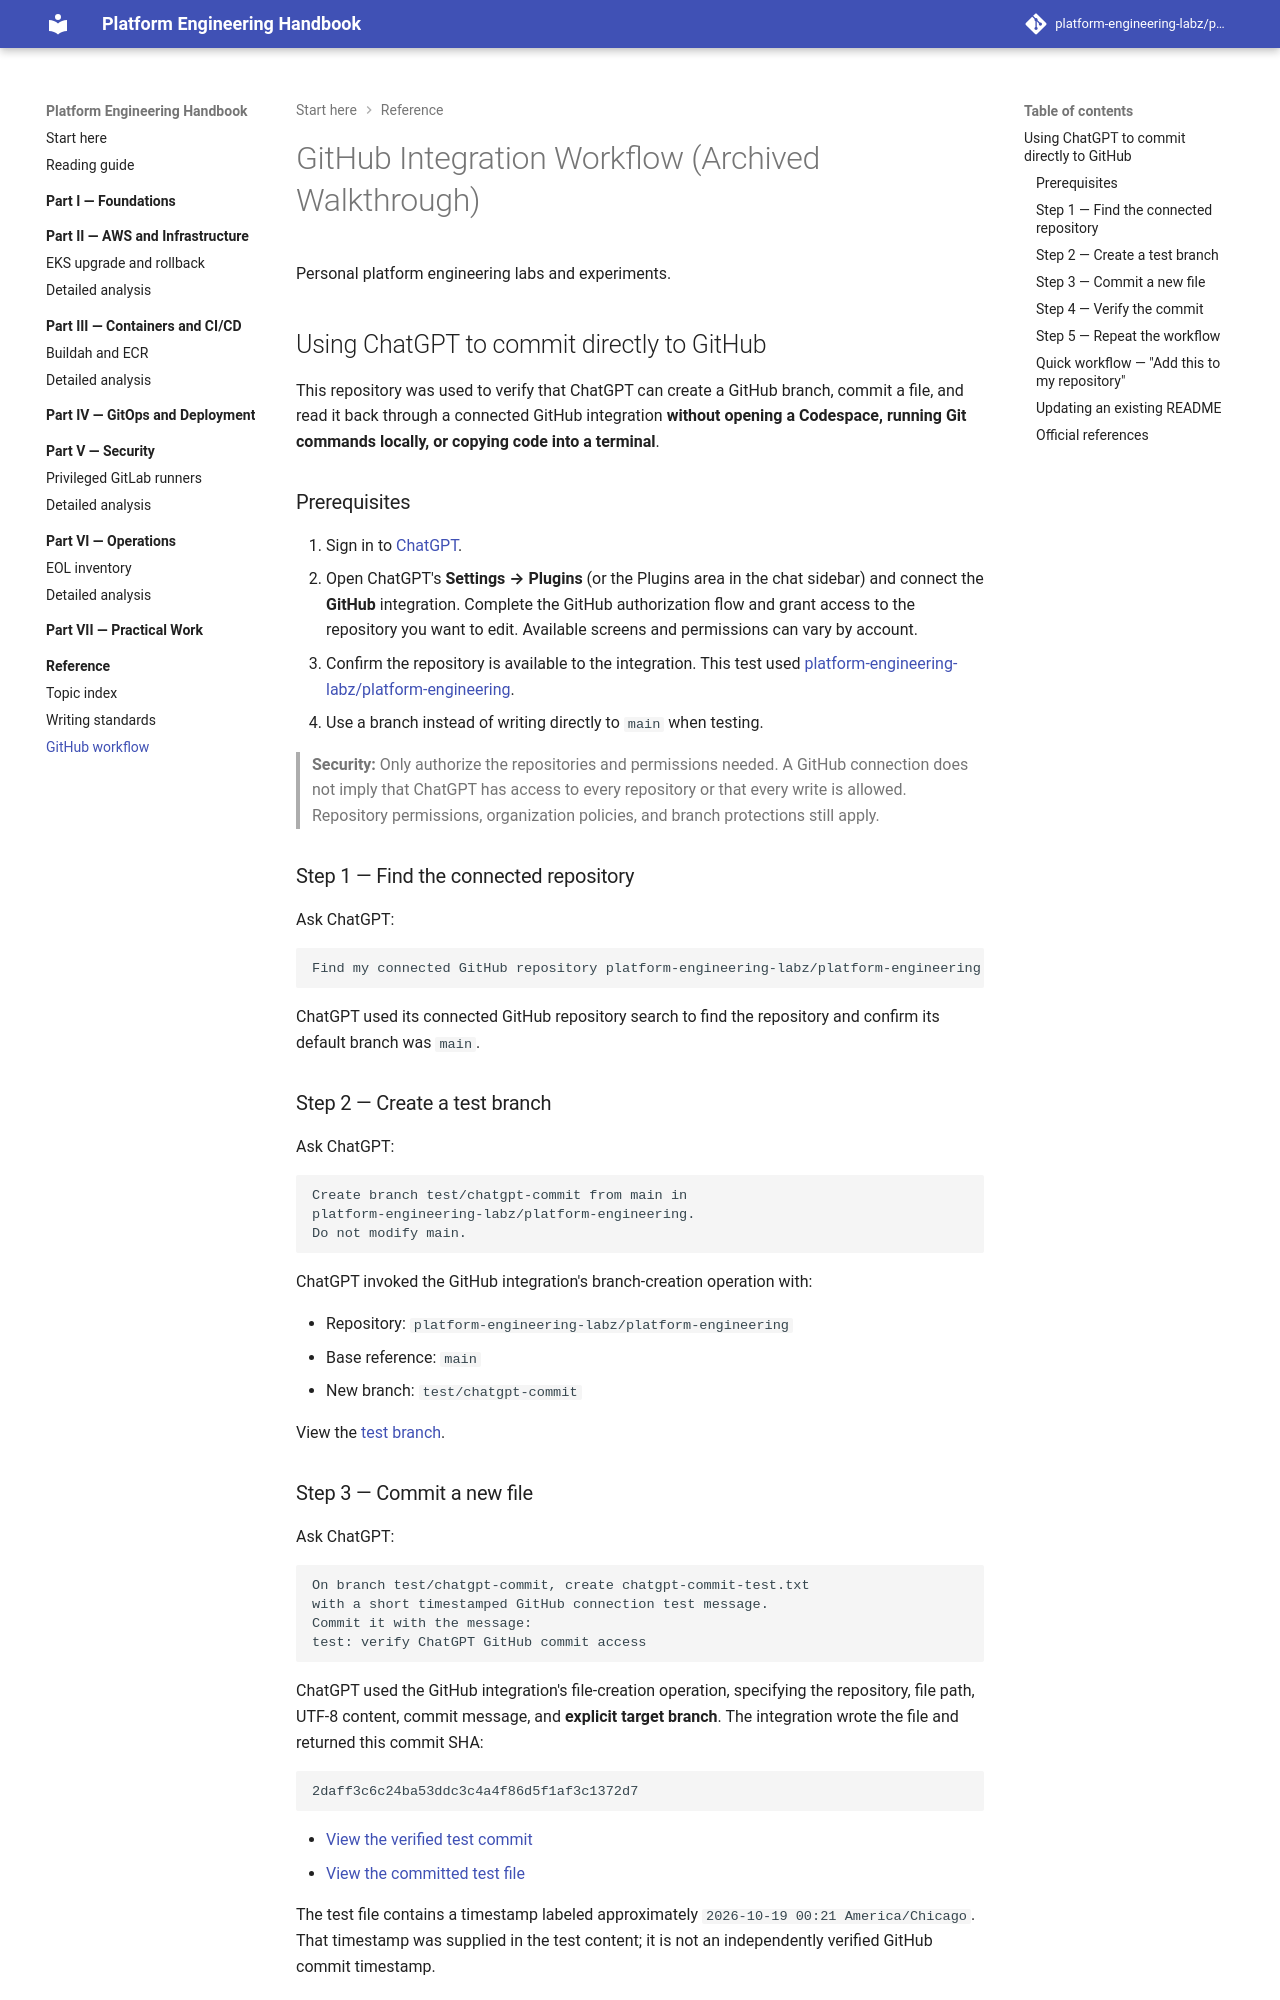

repository: platform-engineering-labz/platform-engineering · page: engineering-reference/references/github-integration-workflow/index.html · generator: mkdocs

# GitHub Integration Workflow (Archived Walkthrough)

Personal platform engineering labs and experiments.

## Using ChatGPT to commit directly to GitHub

This repository was used to verify that ChatGPT can create a GitHub branch, commit a file, and read it back through a connected GitHub integration **without opening a Codespace, running Git commands locally, or copying code into a terminal**.

### Prerequisites

1. Sign in to [ChatGPT](https://chatgpt.com/).
2. Open ChatGPT's **Settings → Plugins** (or the Plugins area in the chat sidebar) and connect the **GitHub** integration. Complete the GitHub authorization flow and grant access to the repository you want to edit. Available screens and permissions can vary by account.
3. Confirm the repository is available to the integration. This test used [platform-engineering-labz/platform-engineering](https://github.com/platform-engineering-labz/platform-engineering).
4. Use a branch instead of writing directly to `main` when testing.

> **Security:** Only authorize the repositories and permissions needed. A GitHub connection does not imply that ChatGPT has access to every repository or that every write is allowed. Repository permissions, organization policies, and branch protections still apply.

### Step 1 — Find the connected repository

Ask ChatGPT:

```text
Find my connected GitHub repository platform-engineering-labz/platform-engineering.
```

ChatGPT used its connected GitHub repository search to find the repository and confirm its default branch was `main`.

### Step 2 — Create a test branch

Ask ChatGPT:

```text
Create branch test/chatgpt-commit from main in
platform-engineering-labz/platform-engineering.
Do not modify main.
```

ChatGPT invoked the GitHub integration's branch-creation operation with:

- Repository: `platform-engineering-labz/platform-engineering`
- Base reference: `main`
- New branch: `test/chatgpt-commit`

View the [test branch](https://github.com/platform-engineering-labz/platform-engineering/tree/test/chatgpt-commit).

### Step 3 — Commit a new file

Ask ChatGPT:

```text
On branch test/chatgpt-commit, create chatgpt-commit-test.txt
with a short timestamped GitHub connection test message.
Commit it with the message:
test: verify ChatGPT GitHub commit access
```

ChatGPT used the GitHub integration's file-creation operation, specifying the repository, file path, UTF-8 content, commit message, and **explicit target branch**. The integration wrote the file and returned this commit SHA:

```text
2daff3c6c24ba53ddc3c4a4f86d5f1af3c1372d7
```

- [View the verified test commit](https://github.com/platform-engineering-labz/platform-engineering/commit/2daff3c6c24ba53ddc3c4a4f86d5f1af3c1372d7)
- [View the committed test file](https://github.com/platform-engineering-labz/platform-engineering/blob/test/chatgpt-commit/chatgpt-commit-test.txt)

The test file contains a timestamp labeled approximately `2026-10-19 00:21 America/Chicago`. That timestamp was supplied in the test content; it is not an independently verified GitHub commit timestamp.
